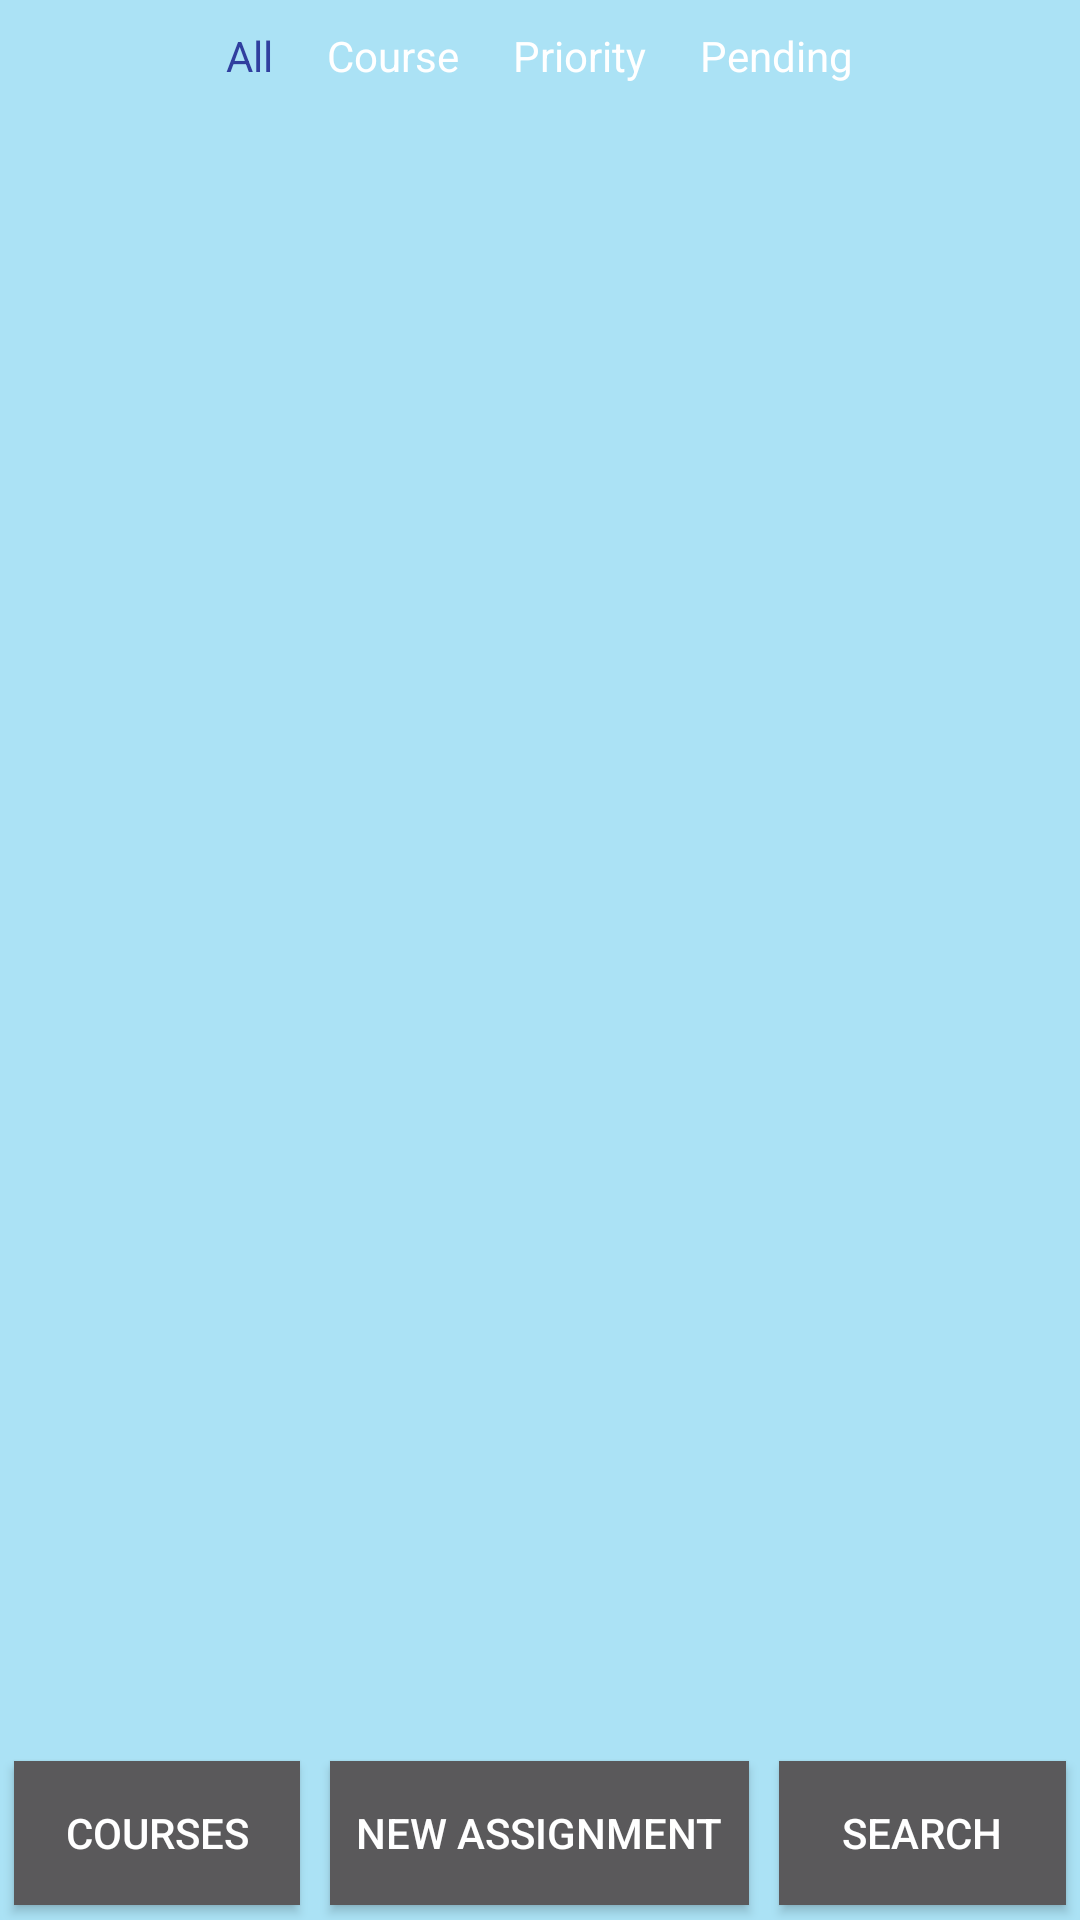

Write the Android layout XML for this screen, with the resource values it uses.
<!-- AndroidManifest.xml: application theme AppTheme -->
<!-- res/layout/activity_main.xml -->
<?xml version="1.0" encoding="utf-8"?>
<RelativeLayout
    xmlns:android="http://schemas.android.com/apk/res/android"
    xmlns:tools="http://schemas.android.com/tools"
    android:layout_width="match_parent"
    android:layout_height="match_parent"
    android:paddingBottom="@dimen/activity_vertical_margin"
    android:paddingLeft="@dimen/activity_horizontal_margin"
    android:paddingRight="@dimen/activity_horizontal_margin"
    android:paddingTop="@dimen/activity_vertical_margin"
    tools:context="com.juanyuk.homeworkplanner.MainActivity"
    android:background="@color/default_background">

    <LinearLayout
        android:orientation="horizontal"
        android:layout_width="match_parent"
        android:layout_height="wrap_content"
        android:layout_alignParentTop="true"
        android:layout_alignParentLeft="true"
        android:layout_alignParentStart="true"
        android:id="@+id/tabs_linearLayout"
        android:gravity="center">

        <TextView
            android:layout_width="wrap_content"
            android:layout_height="wrap_content"
            android:text="@string/all_label"
            android:id="@+id/all_label"
            android:clickable="true"
            android:layout_margin="9dp"
            android:textColor="@color/colorPrimaryDark"
            android:onClick="filterAll"/>

        <TextView
            android:layout_width="wrap_content"
            android:layout_height="wrap_content"
            android:text="@string/course_label"
            android:id="@+id/course_label"
            android:layout_margin="9dp"
            android:linksClickable="true"
            android:clickable="true"
            android:onClick="filterCourse"
            android:textColor="#FFFFFFFF"/>

        <TextView
            android:layout_width="wrap_content"
            android:layout_height="wrap_content"
            android:text="@string/priority_label"
            android:id="@+id/priority_label"
            android:layout_margin="9dp"
            android:clickable="true"
            android:onClick="filterPriority"
            android:textColor="#FFFFFFFF"/>

        <TextView
            android:layout_width="wrap_content"
            android:layout_height="wrap_content"
            android:text="@string/pending_label"
            android:id="@+id/pending_label"
            android:layout_margin="9dp"
            android:clickable="true"
            android:onClick="filterPending"
            android:textColor="#FFFFFFFF"/>

    </LinearLayout>

    <LinearLayout
        android:orientation="horizontal"
        android:layout_width="match_parent"
        android:layout_height="wrap_content"
        android:layout_alignParentBottom="true"
        android:layout_alignParentLeft="true"
        android:layout_alignParentStart="true"
        android:gravity="center"
        android:id="@+id/mainButtonBar">

        <Button
            android:layout_width="wrap_content"
            android:layout_height="wrap_content"
            android:text="@string/courses_label"
            android:id="@+id/add_class_button"
            android:layout_weight="1"
            android:onClick="startCourses"
            android:textColor="#ffffff"
            android:background="@color/button_material_dark"
            android:layout_margin="5dp"
            android:nestedScrollingEnabled="true"
            style="@style/button_style"/>

        <Button
            android:layout_width="wrap_content"
            android:layout_height="wrap_content"
            android:text="@string/add_assignment_label"
            android:id="@+id/add_assignment_button"
            android:layout_weight="1"
            android:onClick="newAssignment"
            android:nestedScrollingEnabled="true"
            android:textColor="#ffffff"
            android:background="@color/button_material_dark"
            android:layout_margin="5dp"
            android:padding="5dp"
            style="@style/button_style"/>

        <Button
            android:layout_width="wrap_content"
            android:layout_height="wrap_content"
            android:text="@string/search_label"
            android:id="@+id/searchButton"
            android:layout_weight="1"
            android:layout_margin="5dp"
            android:onClick="search"
            android:textColor="#ffffff"
            android:background="@color/button_material_dark"
            style="@style/button_style"/>
    </LinearLayout>

    <ListView
        android:layout_width="wrap_content"
        android:layout_height="wrap_content"
        android:id="@+id/assignmentsListView"
        android:layout_below="@+id/tabs_linearLayout"
        android:layout_centerHorizontal="true"
        android:layout_above="@+id/mainButtonBar"/>

</RelativeLayout>
<!-- resources referenced by this layout -->
<resources>
  <color name="colorPrimaryDark">#303f9f</color>
  <color name="default_background">#abe2f5</color>
  <string name="add_assignment_label">New Assignment</string>
  <string name="all_label">All</string>
  <string name="course_label">Course</string>
  <string name="courses_label">Courses</string>
  <string name="pending_label">Pending</string>
  <string name="priority_label">Priority</string>
  <string name="search_label">Search</string>
  <style name="button_style">
          <item name="android:background">@color/button_material_dark</item>
          <item name="android:textColor">#FFFFFFFF</item>
          <item name="android:padding">5dp</item>
          <item name="android:layout_margin">5dp</item>
      </style>
  <style name="AppTheme" parent="Theme.AppCompat.Light.DarkActionBar">
          
          <item name="colorPrimary">@color/colorPrimary</item>
          <item name="colorPrimaryDark">@color/colorPrimaryDark</item>
          <item name="colorAccent">@color/colorAccent</item>
      </style>
  <color name="colorPrimary">#3f51b5</color>
  <color name="colorAccent">#FF4081</color>
</resources>
